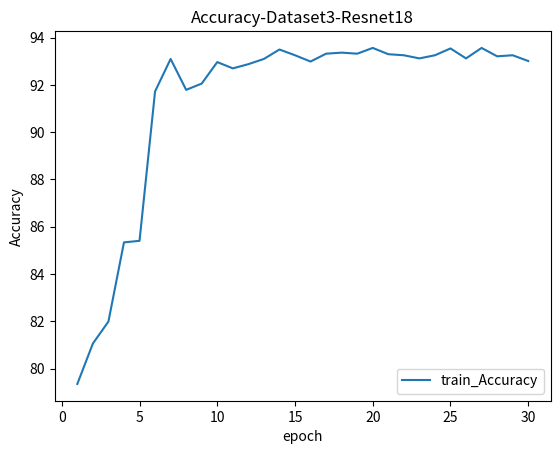
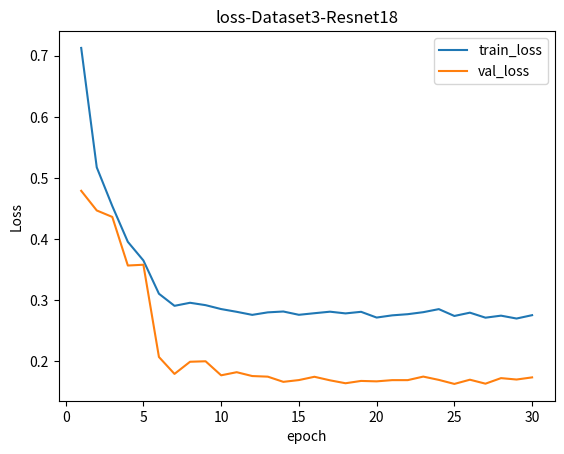

Write the Python code that produced these figures, in order.
import matplotlib.pyplot as plt
import numpy as np
'''
Accuracy_list = [79.34782608695652, 81.05590062111801, 81.98757763975155, 85.3371783496007, 85.40372670807453, 91.72582076308784, 93.1011535048802, 91.79236912156166, 92.05856255545697, 92.96805678793257, 92.70186335403726, 92.8793256433008, 93.1011535048802, 93.50044365572316, 93.2564330079858, 92.99023957409051, 93.32298136645963, 93.36734693877551, 93.32298136645963, 93.56699201419698, 93.30079858030167, 93.2564330079858, 93.12333629103816, 93.2564330079858, 93.54480922803904, 93.12333629103816, 93.56699201419698, 93.21206743566992, 93.2564330079858, 93.01242236024845]
EPOCH = 30
plt.figure("Accuracy")
epoch = np.arange(1, EPOCH + 1, 1)
print(Accuracy_list)
print(epoch)
plt.plot(epoch, Accuracy_list)
plt.xlabel("epoch")
plt.ylabel("Accuracy")
plt.show()
'''

Accuracy_list = [79.34782608695652, 81.05590062111801, 81.98757763975155, 85.3371783496007, 85.40372670807453, 91.72582076308784, 93.1011535048802, 91.79236912156166, 92.05856255545697, 92.96805678793257, 92.70186335403726, 92.8793256433008, 93.1011535048802, 93.50044365572316, 93.2564330079858, 92.99023957409051, 93.32298136645963, 93.36734693877551, 93.32298136645963, 93.56699201419698, 93.30079858030167, 93.2564330079858, 93.12333629103816, 93.2564330079858, 93.54480922803904, 93.12333629103816, 93.56699201419698, 93.21206743566992, 93.2564330079858, 93.01242236024845]
train_loss = [0.7128, 0.5172, 0.4538, 0.3952, 0.3647, 0.3102, 0.2904, 0.2954, 0.2915, 0.2851, 0.2806, 0.2756, 0.2797, 0.2811, 0.2757, 0.2783, 0.2808, 0.2780, 0.2806, 0.2712, 0.2748, 0.2767, 0.2800, 0.2850, 0.2738, 0.2792, 0.2710, 0.2743, 0.2696, 0.2751]
val_loss = [0.4788, 0.4466, 0.4360, 0.3564, 0.3577, 0.2066, 0.1789, 0.1988, 0.1996, 0.1766, 0.1817, 0.1754, 0.1744, 0.1659, 0.1688, 0.1742, 0.1684, 0.1636, 0.1674, 0.1667, 0.1687, 0.1687, 0.1745, 0.1691, 0.1625, 0.1694, 0.1629, 0.1720, 0.1697, 0.1732]
EPOCH = 30
plt.figure("Accuracy-Dataset3-Resnet18")
epoch = np.arange(1, EPOCH + 1, 1)
plt.plot(epoch, Accuracy_list, label="train_Accuracy")
plt.legend()
plt.xlabel("epoch")
plt.ylabel("Accuracy")
plt.title("Accuracy-Dataset3-Resnet18")
plt.show()
plt.figure("loss-Dataset3-Resnet18")
plt.plot(epoch, train_loss, label="train_loss")
plt.plot(epoch, val_loss, label="val_loss")
plt.legend()
plt.title("loss-Dataset3-Resnet18")
plt.xlabel("epoch")
plt.ylabel("Loss")
plt.show()

'''
Accuracy_list1 = [75.38713519952353, 77.32281119714115, 83.14472900536033, 83.79988088147708, 88.75818939845146, 89.16021441334128, 89.47290053603335, 89.75580702799284, 89.33889219773675, 90.23228111971412, 89.69624776652769, 90.20250148898154, 89.90470518165576, 90.70875521143537, 89.81536628945801, 90.11316259678381, 90.05360333531864, 90.05360333531864, 89.9791542584872, 89.69624776652769, 90.08338296605122, 89.66646813579511, 89.5324597974985, 89.62179868969625, 90.55985705777249, 89.45801072066706, 90.23228111971412, 89.45801072066706, 90.45562835020846, 89.90470518165576]
Accuracy_list2 = [79.34782608695652, 81.05590062111801, 81.98757763975155, 85.3371783496007, 85.40372670807453, 91.72582076308784, 93.1011535048802, 91.79236912156166, 92.05856255545697, 92.96805678793257, 92.70186335403726, 92.8793256433008, 93.1011535048802, 93.50044365572316, 93.2564330079858, 92.99023957409051, 93.32298136645963, 93.36734693877551, 93.32298136645963, 93.56699201419698, 93.30079858030167, 93.2564330079858, 93.12333629103816, 93.2564330079858, 93.54480922803904, 93.12333629103816, 93.56699201419698, 93.21206743566992, 93.2564330079858, 93.01242236024845]
Accuracy_list3 = [78.46488502175264, 83.31261653200745, 82.9241765071473, 88.30018645121194, 89.10814170292107, 91.8116842759478, 92.15351149782474, 92.37103791174643, 91.42324425108764, 92.60410192666252, 92.58856432566812, 92.51087632069608, 92.83716594157863, 92.57302672467371, 92.46426351771287, 92.47980111870727, 92.46426351771287, 92.47980111870727, 92.66625233064015, 92.75947793660659, 92.5574891236793, 92.2933499067744, 92.96146674953387, 92.83716594157863, 92.43318831572405, 92.85270354257302, 92.74394033561218, 92.83716594157863, 92.85270354257302, 92.85270354257302]
Accuracy_list4 = [74.89626556016597, 75.98547717842324, 78.00829875518673, 82.26141078838174, 81.58713692946058, 89.41908713692946, 90.56016597510373, 90.87136929460581, 90.66390041493776, 90.56016597510373, 91.28630705394191, 90.92323651452283, 90.8195020746888, 91.13070539419087, 91.28630705394191, 91.2344398340249, 91.07883817427386, 90.66390041493776, 90.97510373443983, 91.28630705394191, 91.105345646, 90.8942425234, 91.04325354354, 90.94342423, 90.955532553, 91.2354342524, 91.143536455, 90.953425235, 90.8432523523, 91.31543535234]
Accuracy_list5 = [84.66438781852082, 86.10938471100063, 89.32566811684276, 94.59291485394655, 95.94468614045991, 97.46737103791175, 97.8247358607831, 97.90242386575513, 98.15102548166563, 98.01118707271598, 98.15102548166563, 98.01118707271598, 98.16656308266005, 98.02672467371038, 98.27532628962088, 98.21317588564325, 98.39962709757614, 98.11995027967681, 98.38408949658172, 98.25978868862649, 98.19763828464885, 98.21317588564325, 97.80919825978869, 98.33747669359852, 98.30640149160969, 98.29086389061528, 98.44623990055935, 98.33747669359852, 98.35301429459291, 97.79366065879428]

EPOCH = 30
plt.figure("ReNeXt Train Accuracy")
epoch = np.arange(1, EPOCH + 1, 1)
plt.title("Generalization Comparison")
plt.xlabel("epoch")
plt.ylabel("Accuracy")
plt.plot(epoch, Accuracy_list1, label="ResNet18+dataset_old")
plt.plot(epoch, Accuracy_list2, label="ResNet18+dataset_new")
plt.plot(epoch, Accuracy_list3, label="ResNet18+dataset_mix")
plt.plot(epoch, Accuracy_list4, label="ResNeXt50+dataset_new")
plt.plot(epoch, Accuracy_list5, label="ResNeXt50+dataset_mix")
plt.legend()
plt.show()


loss_list1 = [0.864374769727389, 0.41690930038690566, 0.3020629650602738, 0.24311971341570218, 0.19887558922171591, 0.145628836688896, 0.1354139078222215, 0.13522088026007018, 0.12670619900959235, 0.13077363920087615, 0.12518576360618075, 0.1226358206073443, 0.1252611177911361, 0.12454753020157416, 0.1246729860206445, 0.12293732525159916, 0.12503534384071827, 0.1224278797271351, 0.11804529119903842, 0.12550596395507455, 0.12182643309856454, 0.1265804407869776, 0.12118860648324092, 0.12756458144634963, 0.12494789754971862, 0.12034646905958653, 0.13066127765923738, 0.11850307043641806, 0.11770274841537078, 0.12169355740149816]
loss_list2 = [1.2485724943876266, 0.6496512845158577, 0.3864590463042259, 0.2650853931407134, 0.2179934812709689, 0.16164216078817845, 0.14699804596602917, 0.14147987109919388, 0.13059740177045265, 0.13664080877477924, 0.13079802966987095, 0.12684361270318428, 0.12627334296703338, 0.12314816995213429, 0.12560395430152616, 0.125573871973902, 0.12279868197937806, 0.12469396729643147, 0.1209766607855757, 0.12418834391360481, 0.12394765624776483, 0.1246599596987168, 0.1262429558051129, 0.12739180829375982, 0.12396985039114952, 0.12732131807754438, 0.12402859091758728, 0.1197225943269829, 0.12233785584568978, 0.1255249132961035]
loss_list3 = [0.9477838305632273, 0.46462981979052226, 0.3225912456214428, 0.2392133562018474, 0.19695327413578828, 0.15330347855885823, 0.14201895509536067, 0.12845452257742485, 0.13739546647295356, 0.12477048840373754, 0.13108948974559703, 0.12234041345616181, 0.12574603267014026, 0.12461673716704051, 0.12323807750518123, 0.12069623147447904, 0.11689978871494532, 0.12972381530950466, 0.12230156994735202, 0.12068154324466983, 0.12191008142506082, 0.12116802621011932, 0.12738002063085635, 0.12102348145718377, 0.12456787149732311, 0.12313024815792839, 0.1249656811915338, 0.13393107591817777, 0.12157012203708291, 0.1202473528124392]
EPOCH = 30
plt.figure("ReNeXt Train loss")
epoch = np.arange(1, EPOCH + 1, 1)
plt.xlabel("epoch")
plt.ylabel("loss")
plt.plot(epoch, loss_list1, label="Focal_distance")
plt.plot(epoch, loss_list2, label="Gas_Pressure")
plt.plot(epoch, loss_list3, label="Cutting_Speed")
plt.legend()
plt.show()
'''